Image classification data set "classification" (DylanHughes02/fruit-detection-project on GitHub). Class labels (4): apple, banana, orange, pear.

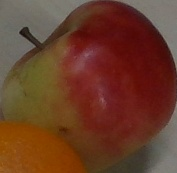
Label: apple

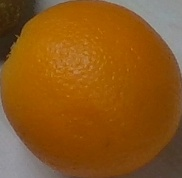
Label: orange

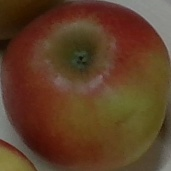
Label: apple

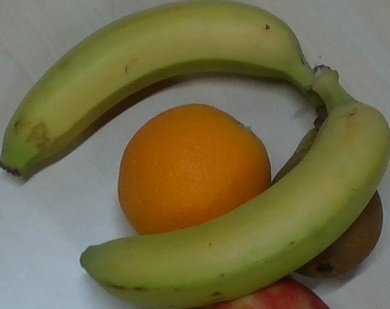
Label: banana

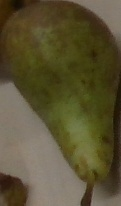
Label: pear

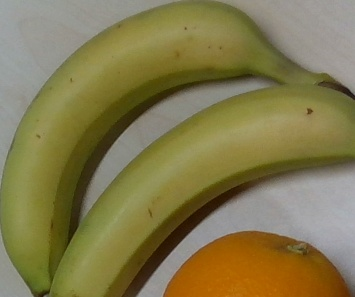
Label: banana
